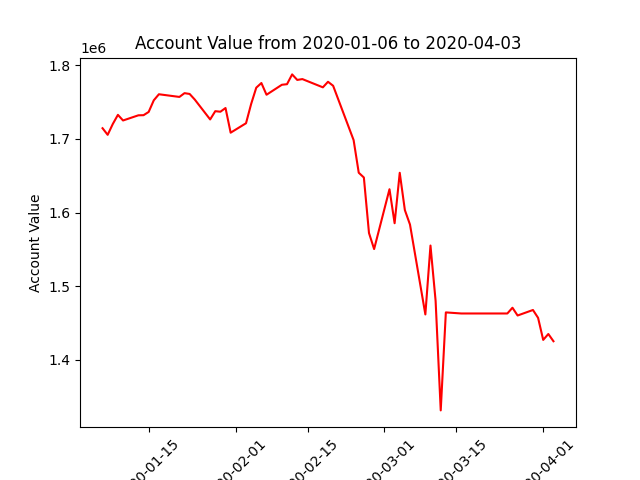

The table this chart was drawn from, first rows:
datadate, account_value
20200106, 1714440
20200107, 1705493
20200108, 1720182
20200109, 1732580
20200110, 1724956
20200113, 1731977
20200114, 1732131
20200115, 1736525
20200116, 1752336
20200117, 1760541
20200121, 1756907
20200122, 1762039
20200123, 1760932
20200124, 1753322
20200127, 1726374
20200128, 1737583
20200129, 1736834
20200130, 1741847
20200131, 1708393
20200203, 1721206
20200204, 1747327
20200205, 1769455
20200206, 1775775
20200207, 1759872
20200210, 1773410
20200211, 1774194
20200212, 1787477
20200213, 1779977
20200214, 1781111
20200218, 1769926
20200219, 1777462
20200220, 1772064
20200221, 1753621
20200224, 1698303
20200225, 1654061
20200226, 1647574
20200227, 1572223
20200228, 1550490
20200302, 1631682
20200303, 1585541
20200304, 1653991
20200305, 1603390
20200306, 1583749
20200309, 1461772
20200310, 1555262
20200311, 1480265
20200312, 1331561
20200313, 1464534
20200316, 1463070
20200317, 1463070
20200318, 1463070
20200319, 1463070
20200320, 1463070
20200323, 1463070
20200324, 1463070
20200325, 1463070
20200326, 1470873
20200327, 1460325
20200330, 1467811
20200331, 1457150
... 3 more rows
